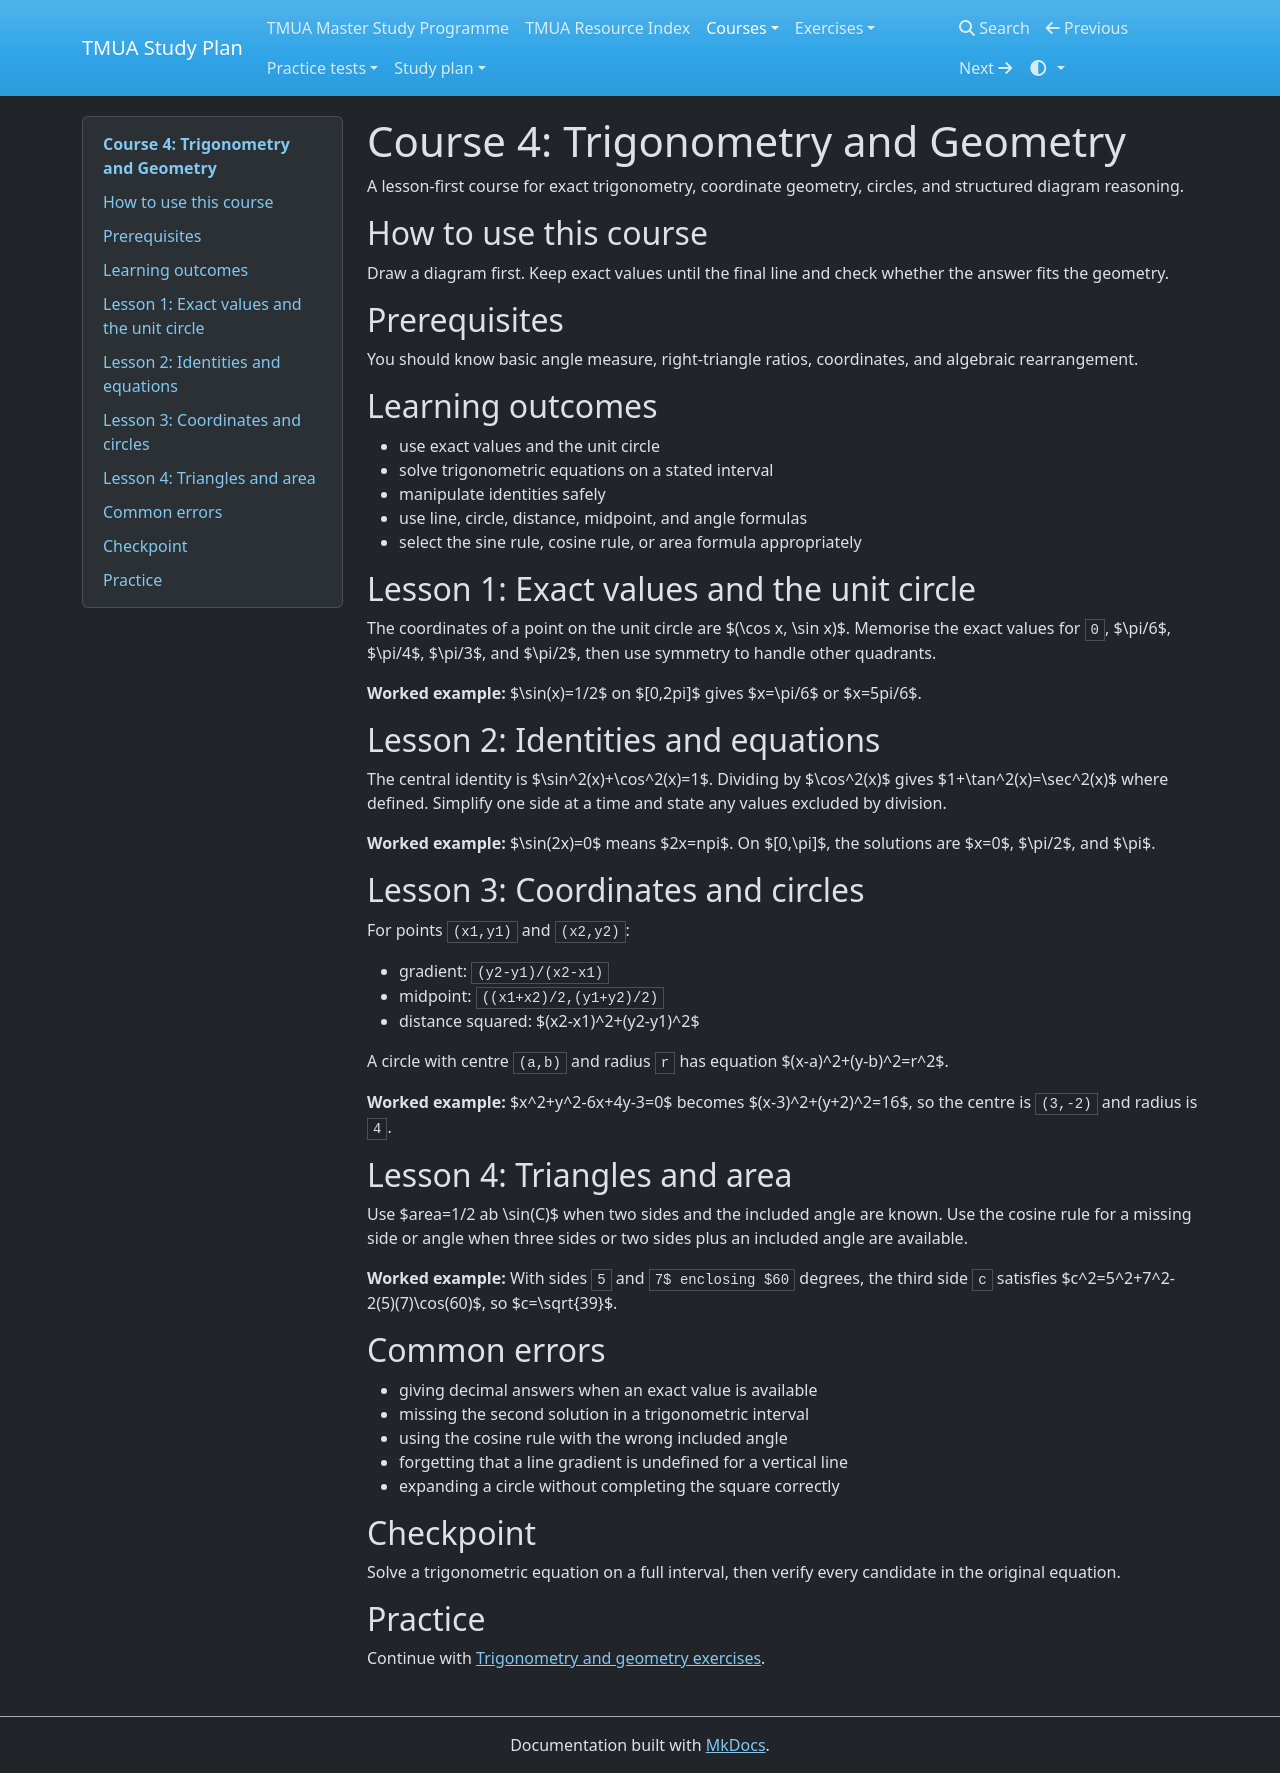

repository: equalisysdev/TMUA-Study-Plan · page: courses/04-trigonometry-and-geometry/index.html · generator: mkdocs

# Course 4: Trigonometry and Geometry

A lesson-first course for exact trigonometry, coordinate geometry, circles, and structured diagram reasoning.

## How to use this course

Draw a diagram first. Keep exact values until the final line and check whether the answer fits the geometry.

## Prerequisites

You should know basic angle measure, right-triangle ratios, coordinates, and algebraic rearrangement.

## Learning outcomes

- use exact values and the unit circle
- solve trigonometric equations on a stated interval
- manipulate identities safely
- use line, circle, distance, midpoint, and angle formulas
- select the sine rule, cosine rule, or area formula appropriately

## Lesson 1: Exact values and the unit circle

The coordinates of a point on the unit circle are $(\\cos x, \\sin x)$. Memorise the exact values for `0`, $\\pi/6$, $\\pi/4$, $\\pi/3$, and $\\pi/2$, then use symmetry to handle other quadrants.

**Worked example:** $\\sin(x)=1/2$ on $[0,2pi]$ gives $x=\\pi/6$ or $x=5pi/6$.

## Lesson 2: Identities and equations

The central identity is $\\sin^2(x)+\\cos^2(x)=1$. Dividing by $\\cos^2(x)$ gives $1+\\tan^2(x)=\\sec^2(x)$ where defined. Simplify one side at a time and state any values excluded by division.

**Worked example:** $\\sin(2x)=0$ means $2x=npi$. On $[0,\\pi]$, the solutions are $x=0$, $\\pi/2$, and $\\pi$.

## Lesson 3: Coordinates and circles

For points `(x1,y1)` and `(x2,y2)`:

- gradient: `(y2-y1)/(x2-x1)`
- midpoint: `((x1+x2)/2,(y1+y2)/2)`
- distance squared: $(x2-x1)^2+(y2-y1)^2$

A circle with centre `(a,b)` and radius `r` has equation $(x-a)^2+(y-b)^2=r^2$.

**Worked example:** $x^2+y^2-6x+4y-3=0$ becomes $(x-3)^2+(y+2)^2=16$, so the centre is `(3,-2)` and radius is `4`.

## Lesson 4: Triangles and area

Use $area=1/2 ab \\sin(C)$ when two sides and the included angle are known. Use the cosine rule for a missing side or angle when three sides or two sides plus an included angle are available.

**Worked example:** With sides `5` and `7$ enclosing $60` degrees, the third side `c` satisfies $c^2=5^2+7^2-2(5)(7)\\cos(60)$, so $c=\\sqrt{39}$.

## Common errors

- giving decimal answers when an exact value is available
- missing the second solution in a trigonometric interval
- using the cosine rule with the wrong included angle
- forgetting that a line gradient is undefined for a vertical line
- expanding a circle without completing the square correctly

## Checkpoint

Solve a trigonometric equation on a full interval, then verify every candidate in the original equation.

## Practice

Continue with [Trigonometry and geometry exercises](../exercises/chapters/04-trigonometry-geometry.md).
